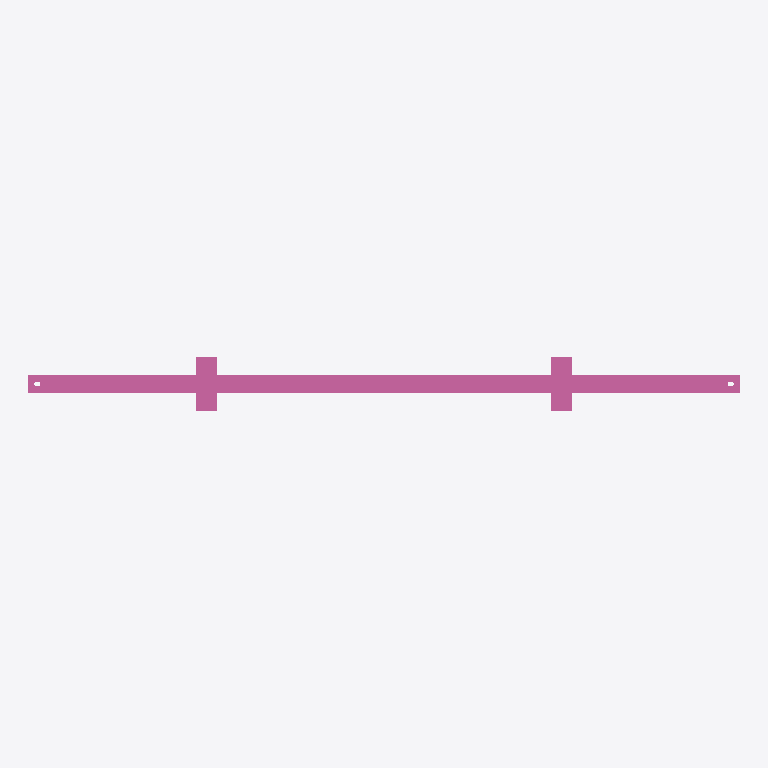
Plan cut of the same IFC building model at storey 'Ebene 0' (level 0.00 m, cut at 1.40 m), seen from above with north up, elements coloured by IFC class: 1 railing (pink). No cut surface shows.
Extent 2.0 m × 0.1 m × 1.1 m (x, y, z). Storeys (1): Ebene 0 at 0.00 m. Elements (1): 1 IfcRailing.

HEADER;
FILE_DESCRIPTION(('ViewDefinition [CoordinationView_V2.0]','ExchangeRequirement []'),'2;1');
FILE_NAME('','2024-05-07T10:23:12',(''),(''),'ODA IFC SDK 22.6','22.1.1.516 - Exporter 22.1.1.516 - Default UI','');
FILE_SCHEMA(('IFC4'));
ENDSEC;
DATA;
#93=IFCPROJECT('3JkdSrIPPFBg8WI9Yiw3Uw',#20,'',$,$,'','',(#86),#83);
#105=IFCSITE('3JkdSrIPPFBg8WI9Yiw3Uu',#20,'Default',$,$,#104,$,$,.ELEMENT.,(42,24,53,508911),(-71,-15,-29,-58837),0.0,$,$);
#95=IFCBUILDING('3JkdSrIPPFBg8WI9Yiw3Ux',#20,'',$,$,#16,$,'',.ELEMENT.,$,$,#94);
#98=IFCBUILDINGSTOREY('3JkdSrIPPFBg8WI9XJ5yzH',#20,'Ebene 0',$,'Ebene:Ebene 1',#97,$,'Ebene 0',.ELEMENT.,0.0);
#743=IFCRAILING('1i6pAm_OnA7es5OO9i1h5X',#20,'DB_Gelaender_S02_S10:DB_Gelaender_S02_S10:5956',$,'DB_Gelaender_S02_S10:DB_Gelaender_S02_S10',#742,#739,'5956',.NOTDEFINED.);
ENDSEC;
